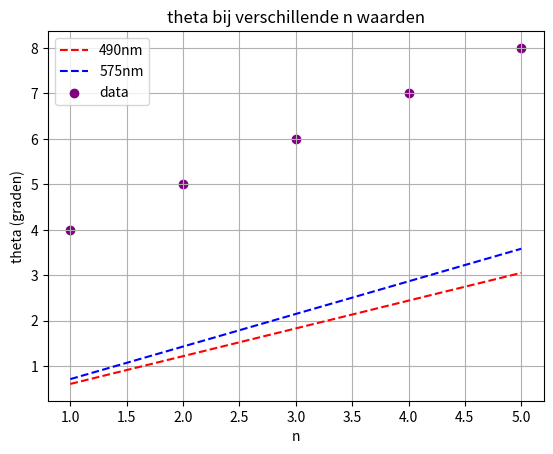

This chart was generated by the following Python code:
import numpy as np 
import matplotlib.pyplot as plt
import scipy.optimize as opt
import os

# functions
def theta_out(d,n,lambda_i):
    theta = np.arcsin((n*lambda_i)/d)
    return np.rad2deg(theta)
def lambda_out(d,theta,n):
    theta_rad = np.deg2rad(theta)
    return (d*np.sin(theta_rad))/(n)

# variables vast
d = 0.046e-3
n = np.array([1,2,3,4,5])
lambda_1 = 490e-9
lambda_2 = 575e-9

# vaste golflengte
theta_1 = theta_out(d,n,lambda_1)
theta_2 = theta_out(d,n,lambda_2)

# data
theta_data = [4,5,6,7,8]

# grafiek
plt.figure(0)
plt.plot(n,theta_1,color='red',label='490nm',linestyle='--')
plt.plot(n,theta_2,color='blue',label='575nm',linestyle='--')
plt.scatter(n,theta_data,color='purple',label='data')
plt.xlabel('n')
plt.ylabel('theta (graden)')
plt.title('theta bij verschillende n waarden')
plt.grid()
plt.legend()
plt.show()